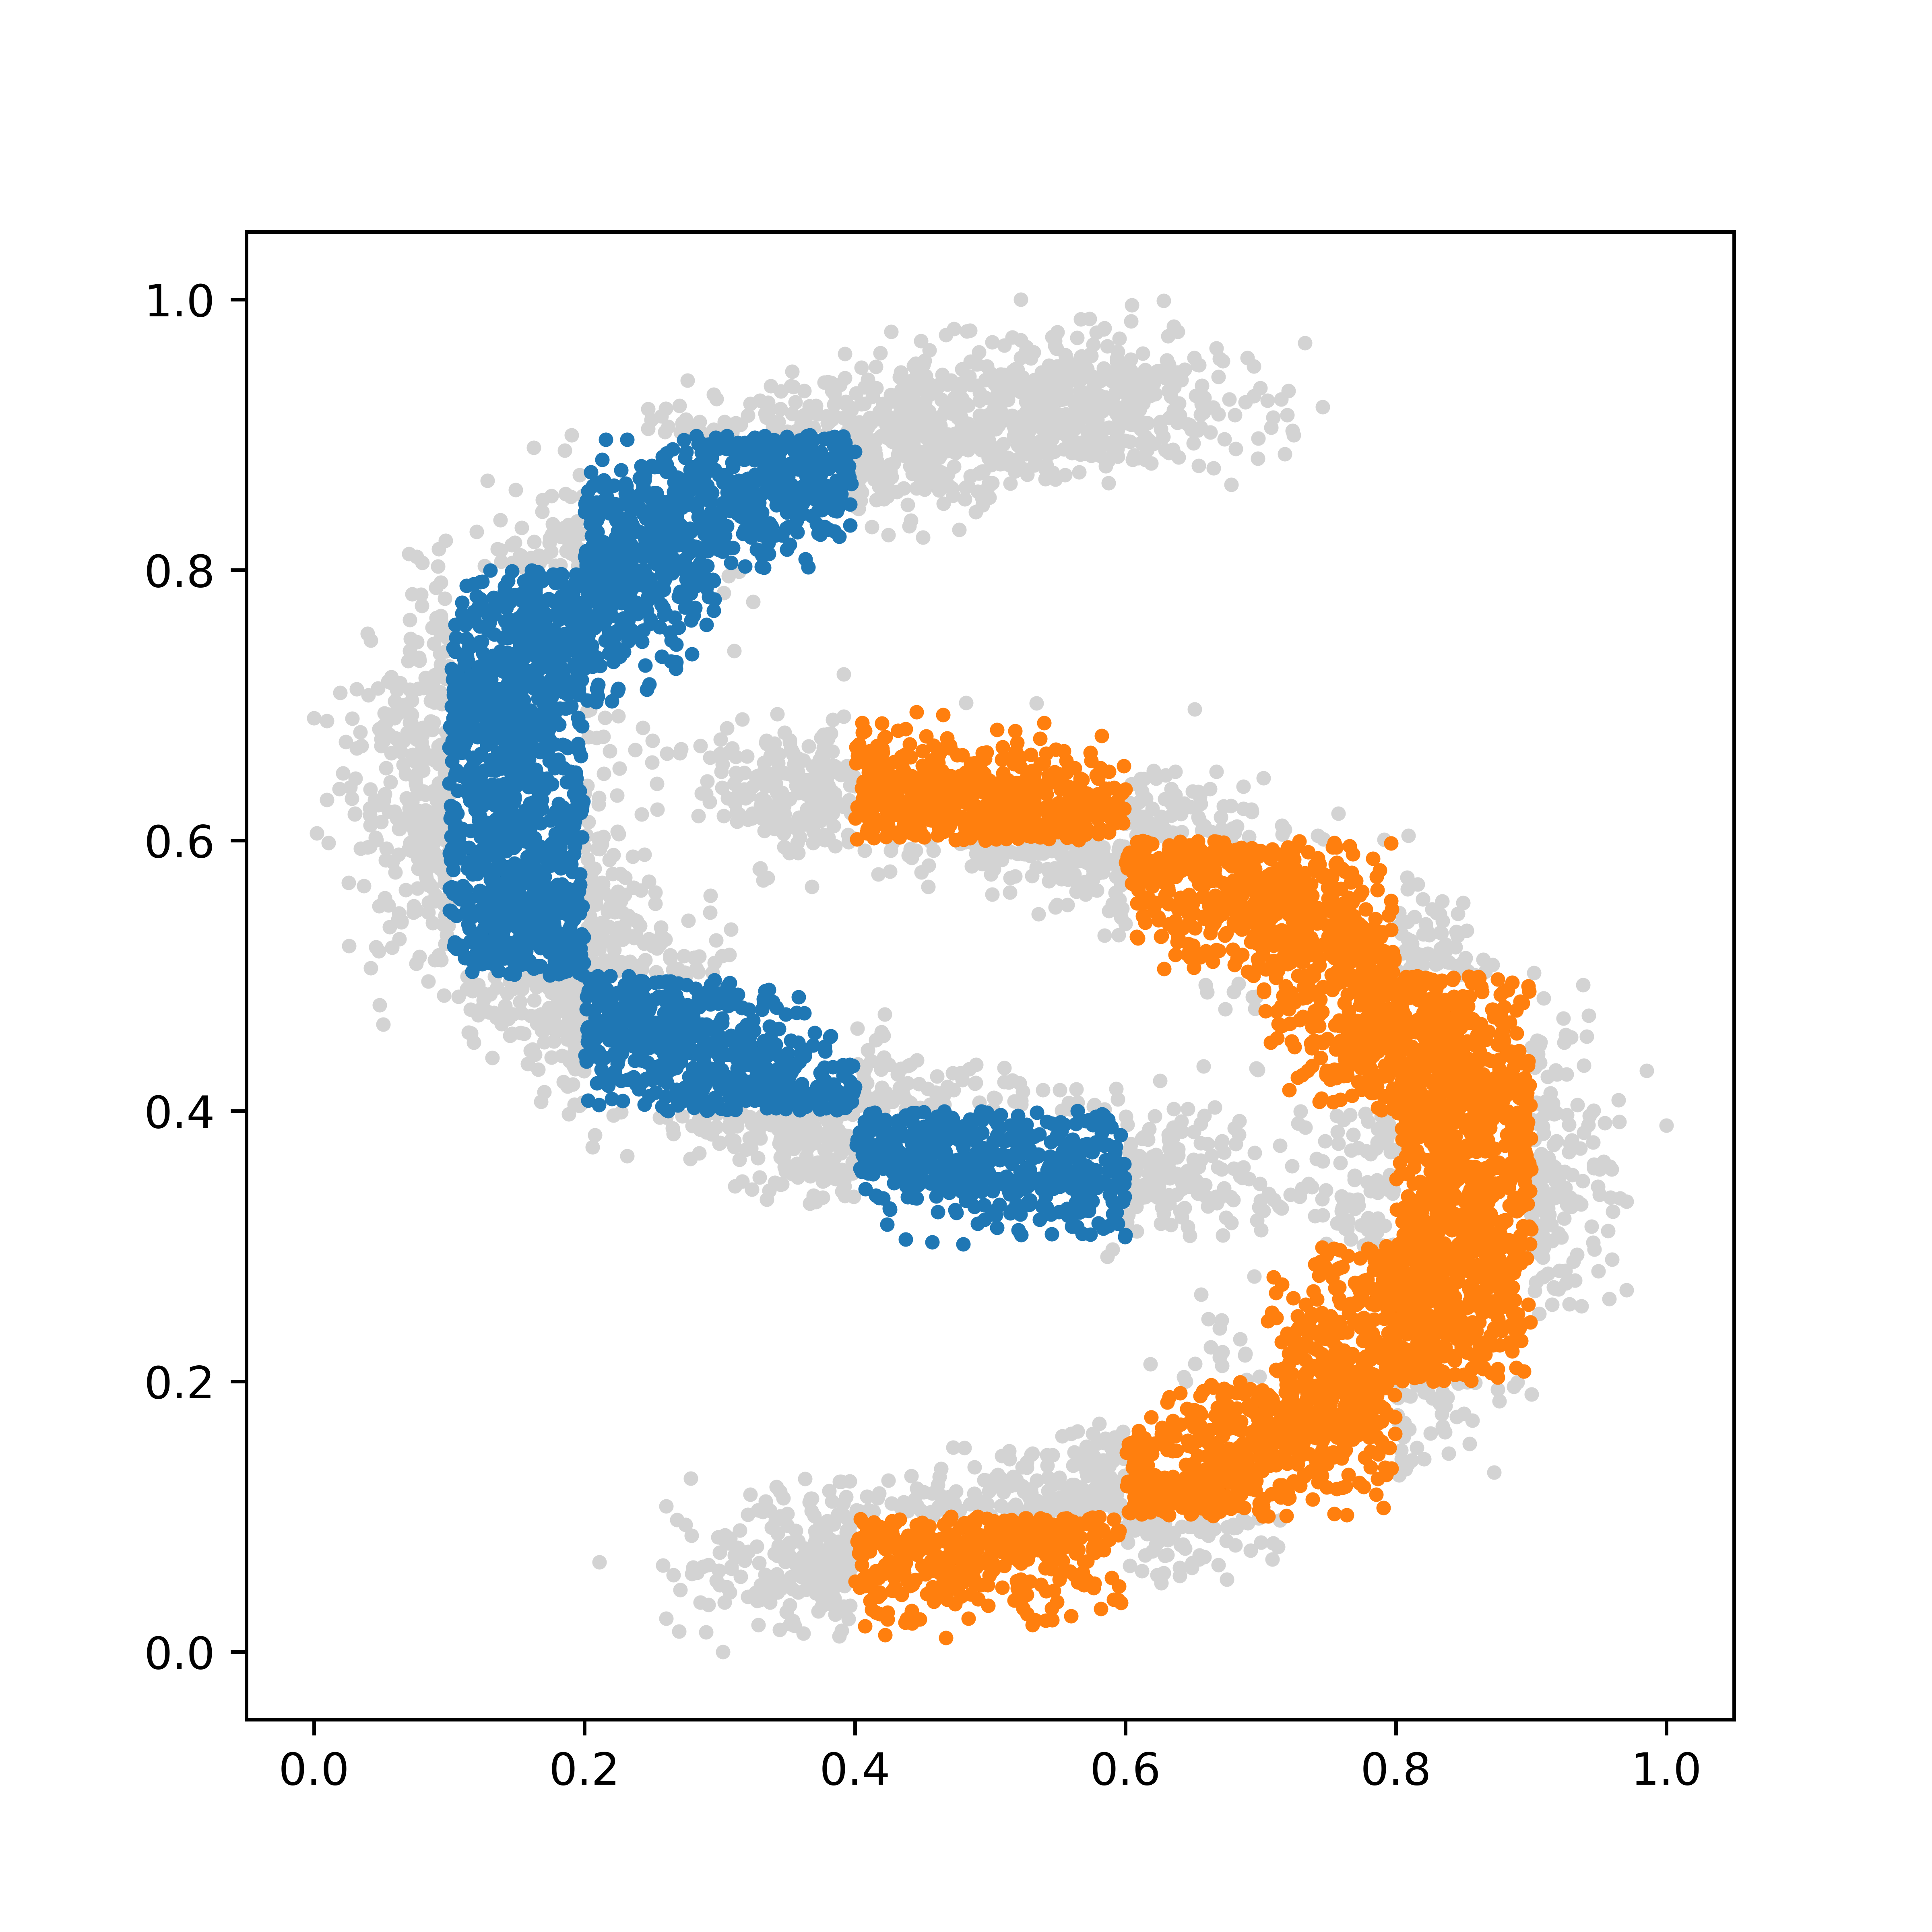

The table this chart was drawn from, first rows:
0, 0.759917208091459, 0.325907549115847
1, 0.1422, 0.539
1, 0.1164, 0.7222
0, 0.5476, 0.5794
0, 0.3829, 0.07734
1, 0.1949, 0.7172
0, 0.4505, 0.9062
0, 0.0213, 0.6496
1, 0.3645, 0.8992
0, 0.6023, 0.6158
1, 0.1704, 0.5219
1, 0.178, 0.743
0, 0.08753, 0.682
0, 0.5888, 0.9461
2, 0.8622, 0.2245
1, 0.1935, 0.6504
0, 0.2138, 0.5628
1, 0.1561, 0.779
0, 0.5776, 0.1189
0, 0.4476, 0.869
2, 0.4655, 0.6341
0, 0.281, 0.5134
0, 0.5645, 0.4063
1, 0.2134, 0.4845
1, 0.1769, 0.5818
0, 0.456, 0.908
2, 0.4616, 0.6205
2, 0.7955, 0.2338
2, 0.8589, 0.4655
0, 0.3429, 0.08747
1, 0.1443, 0.5785
2, 0.8402, 0.2432
0, 0.502, 0.4012
2, 0.4537, 0.08944
1, 0.1481, 0.7566
1, 0.489, 0.3521
2, 0.8016, 0.3986
2, 0.4096, 0.6554
0, 0.6504, 0.3641
1, 0.2421, 0.8567
0, 0.304, 0.9015
0, 0.3408, 0.3471
1, 0.2735, 0.4649
1, 0.3174, 0.891
0, 0.5613, 0.5884
2, 0.5155, 0.6178
1, 0.2475, 0.4535
2, 0.8227, 0.3417
1, 0.4908, 0.356
0, 0.6283, 0.9992
1, 0.2536, 0.8764
2, 0.8552, 0.3063
0, 0.5252, 0.5899
0, 0.8117, 0.1416
0, 0.324, 0.3905
0, 0.5007, 0.5811
0, 0.5792, 0.1541
0, 0.2848, 0.3939
1, 0.3316, 0.8913
0, 0.1354, 0.4913
1, 0.5657, 0.3656
... 9,938 more rows
